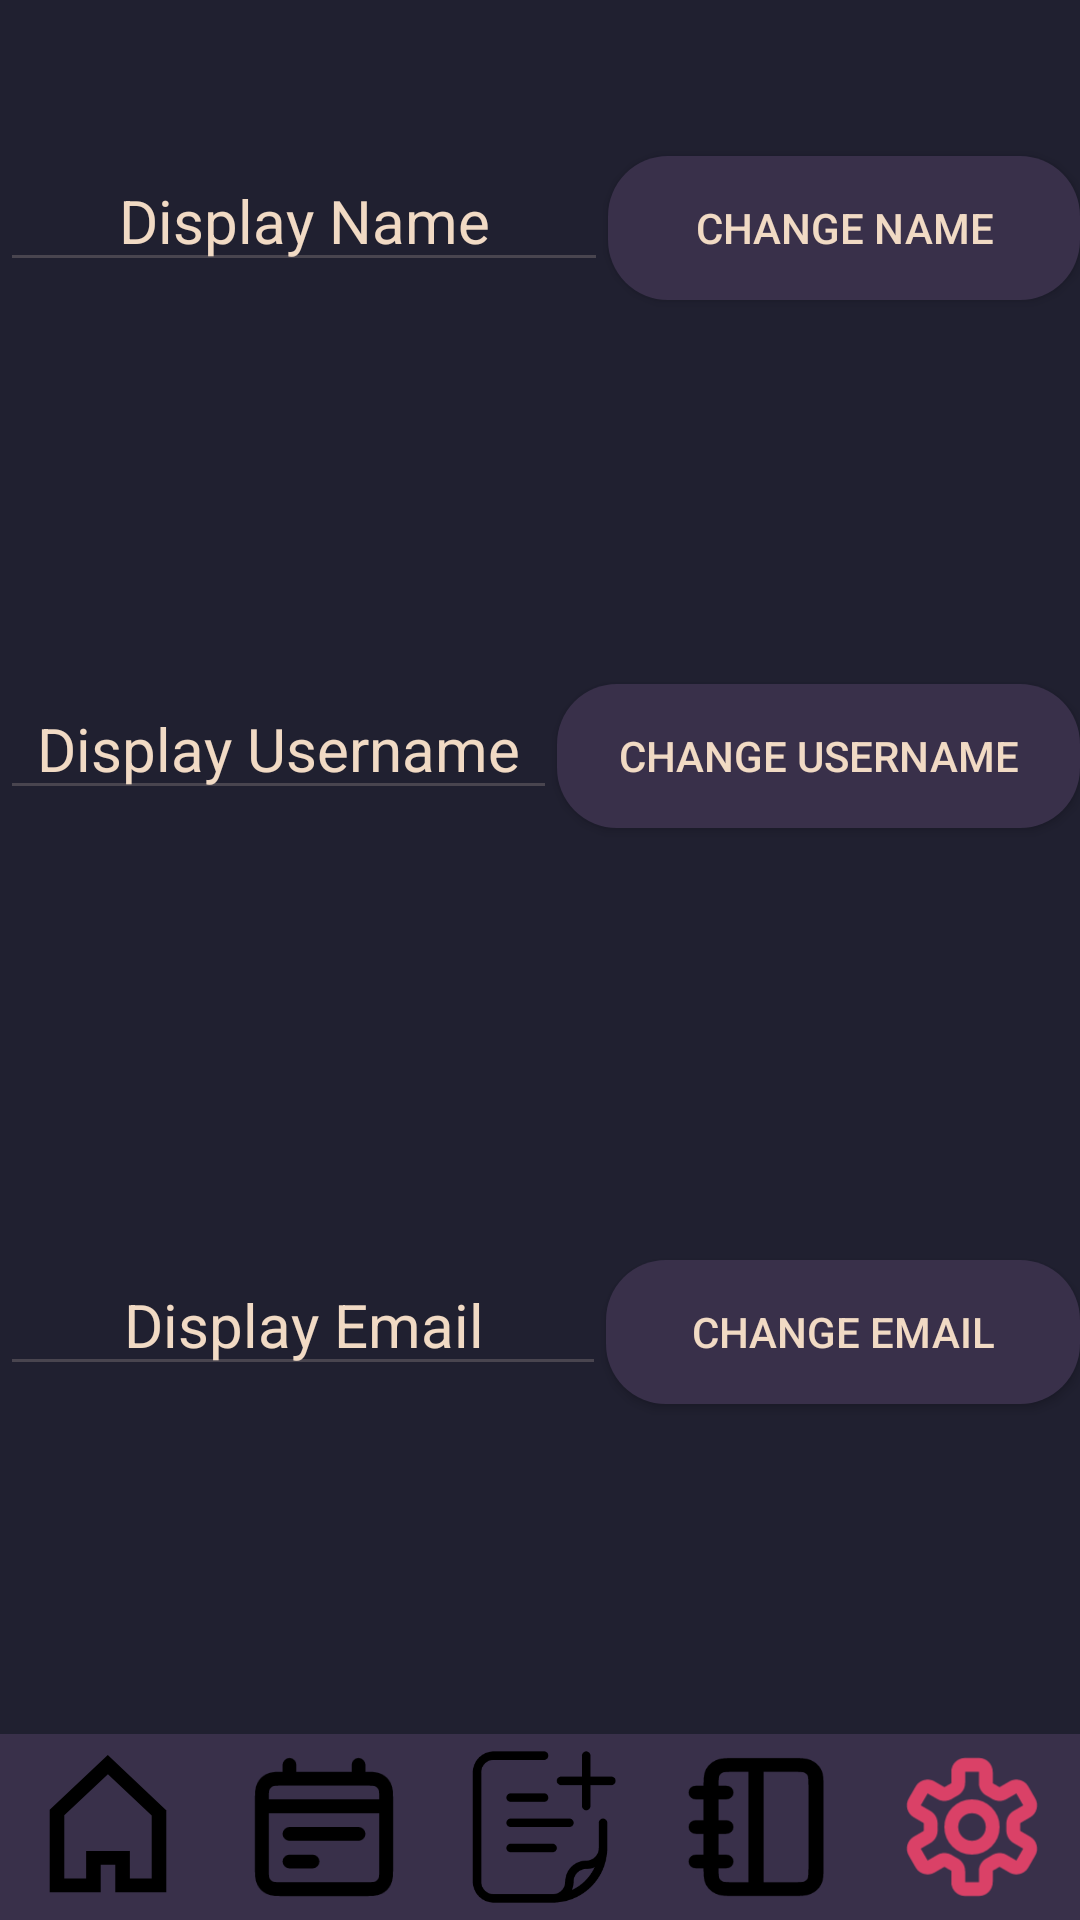

Android layout source for this screen:
<!-- AndroidManifest.xml: application theme Theme.Cacao -->
<!-- res/layout/activity_settings.xml -->
<?xml version="1.0" encoding="utf-8"?>
<LinearLayout xmlns:android="http://schemas.android.com/apk/res/android"
    xmlns:app="http://schemas.android.com/apk/res-auto"
    xmlns:tools="http://schemas.android.com/tools"
    android:id="@+id/main"
    android:layout_width="match_parent"
    android:layout_height="match_parent"
    android:background="@color/main_background"
    android:orientation="vertical"
    tools:context=".activities.WelcomeActivity$settings">

    <LinearLayout
        android:layout_width="match_parent"
        android:layout_height="wrap_content"
        android:layout_weight="0.5"
        android:orientation="vertical">

        <LinearLayout
            android:id="@+id/name_setting"
            android:layout_width="match_parent"
            android:layout_height="76dp"
            android:layout_marginVertical="50dp"
            android:orientation="horizontal">

            <EditText
                android:id="@+id/name_text"
                android:layout_width="145dp"
                android:layout_height="wrap_content"
                android:layout_weight="1"
                android:ems="10"
                android:inputType="text"
                android:text="Display Name"
                android:textAlignment="center"
                android:textColor="@color/text_color"
                android:textSize="20sp" />

            <Button
                android:id="@+id/name_button"
                android:layout_width="wrap_content"
                android:layout_height="wrap_content"
                android:layout_weight="1"
                android:background="@drawable/rounded_button"
                android:backgroundTint="@color/secondary_background"
                android:text="Change Name"
                android:textColor="@color/text_color" />

        </LinearLayout>

        <LinearLayout
            android:id="@+id/username_setting"
            android:layout_width="match_parent"
            android:layout_height="92dp"
            android:layout_marginVertical="50dp"
            android:orientation="horizontal">

            <EditText
                android:id="@+id/username_text"
                android:layout_width="145dp"
                android:layout_height="wrap_content"
                android:layout_weight="1"
                android:ems="10"
                android:inputType="text"
                android:text="Display Username"
                android:textAlignment="center"
                android:textColor="@color/text_color"
                android:textSize="20sp" />

            <Button
                android:id="@+id/username_button"
                android:layout_width="wrap_content"
                android:layout_height="wrap_content"
                android:layout_weight="1"
                android:background="@drawable/rounded_button"
                android:backgroundTint="@color/secondary_background"
                android:text="Change Username"
                android:textColor="@color/text_color" />
        </LinearLayout>

        <LinearLayout
            android:id="@+id/email_setting"
            android:layout_width="match_parent"
            android:layout_height="77dp"
            android:layout_marginVertical="50dp"
            android:orientation="horizontal">

            <EditText
                android:id="@+id/email_text"
                android:layout_width="145dp"
                android:layout_height="wrap_content"
                android:layout_weight="1"
                android:ems="10"
                android:inputType="text"
                android:text="Display Email"
                android:textAlignment="center"
                android:textColor="@color/text_color"
                android:textSize="20sp" />

            <Button
                android:id="@+id/email_button"
                android:layout_width="wrap_content"
                android:layout_height="wrap_content"
                android:layout_weight="1"
                android:background="@drawable/rounded_button"
                android:backgroundTint="@color/secondary_background"
                android:text="Change Email"
                android:textColor="@color/text_color" />
        </LinearLayout>

        <LinearLayout
            android:id="@+id/other_settings"
            android:layout_width="match_parent"
            android:layout_height="91dp"
            android:layout_marginVertical="50dp"
            android:orientation="horizontal">

            <EditText
                android:id="@+id/feed_text"
                android:layout_width="145dp"
                android:layout_height="wrap_content"
                android:layout_weight="1"
                android:ems="10"
                android:inputType="text"
                android:text="Display Feed"
                android:textAlignment="center"
                android:textColor="@color/text_color"
                android:textSize="20sp" />

            <Button
                android:id="@+id/change_probability"
                android:layout_width="wrap_content"
                android:layout_height="wrap_content"
                android:layout_weight="1"
                android:background="@drawable/rounded_button"
                android:backgroundTint="@color/secondary_background"
                android:text="Change Feed"
                android:textColor="@color/text_color" />
        </LinearLayout>
    </LinearLayout>

    <androidx.constraintlayout.widget.ConstraintLayout
        android:id="@+id/bottom_bar"
        android:layout_width="match_parent"
        android:layout_height="62dp"
        android:background="@color/secondary_background">

        <ImageButton
            android:id="@+id/settings"
            android:layout_width="wrap_content"
            android:layout_height="wrap_content"
            android:backgroundTint="#00FFFFFF"
            android:scaleX="1.15"
            android:scaleY="1.15"
            android:tint="@color/accent_color"
            app:layout_constraintBottom_toBottomOf="parent"
            app:layout_constraintEnd_toEndOf="parent"
            app:layout_constraintTop_toTopOf="parent"
            app:srcCompat="@drawable/settings_icon" />

        <ImageButton
            android:id="@+id/calendar"
            android:layout_width="wrap_content"
            android:layout_height="wrap_content"
            android:backgroundTint="#00FFFFFF"
            android:scaleX="1.15"
            android:scaleY="1.15"
            app:layout_constraintBottom_toBottomOf="parent"
            app:layout_constraintStart_toEndOf="@+id/home_button"
            app:layout_constraintTop_toTopOf="parent"
            app:srcCompat="@drawable/calender_lines_icon" />

        <ImageButton
            android:id="@+id/home_button"
            android:layout_width="wrap_content"
            android:layout_height="wrap_content"
            android:backgroundTint="#00FFFFFF"
            app:layout_constraintBottom_toBottomOf="parent"
            app:layout_constraintStart_toStartOf="parent"
            app:layout_constraintTop_toTopOf="parent"
            app:srcCompat="@drawable/home_icon" />

        <ImageButton
            android:id="@+id/course_button"
            android:layout_width="wrap_content"
            android:layout_height="wrap_content"
            android:backgroundTint="#00FFFFFF"
            android:scaleX="1.25"
            android:scaleY="1.15"
            app:layout_constraintBottom_toBottomOf="parent"
            app:layout_constraintEnd_toStartOf="@+id/settings"
            app:layout_constraintTop_toTopOf="parent"
            app:srcCompat="@drawable/notebook_icon" />

        <ImageButton
            android:id="@+id/add_notes"
            android:layout_width="wrap_content"
            android:layout_height="wrap_content"
            android:backgroundTint="#00FFFFFF"
            android:scaleX="1.4"
            android:scaleY="1.4"
            android:visibility="visible"
            app:layout_constraintBottom_toBottomOf="parent"
            app:layout_constraintEnd_toStartOf="@+id/course_button"
            app:layout_constraintStart_toEndOf="@+id/calendar"
            app:layout_constraintTop_toTopOf="parent"
            app:srcCompat="@drawable/add_note_icon" />

    </androidx.constraintlayout.widget.ConstraintLayout>

    // username

    // email

    // app color

    // feed probability

</LinearLayout>
<!-- resources referenced by this layout -->
<resources>
  <color name="accent_color">#DA4167</color>
  <color name="main_background">#202030</color>
  <color name="secondary_background">#39304A</color>
  <color name="text_color">#F1DAC4</color>
  <!-- drawable calender_lines_icon (drawable) -->
  <vector xmlns:android="http://schemas.android.com/apk/res/android" android:height="48dp" android:viewportHeight="24" android:viewportWidth="24" android:width="48dp">
        
      <path android:fillColor="#00000000" android:pathData="M3,9H21M17,13.001L7,13M10.333,17L7,17M7,3V5M17,3V5M6.2,21H17.8C18.92,21 19.48,21 19.908,20.782C20.284,20.59 20.59,20.284 20.782,19.908C21,19.48 21,18.92 21,17.8V8.2C21,7.08 21,6.52 20.782,6.092C20.59,5.716 20.284,5.41 19.908,5.218C19.48,5 18.92,5 17.8,5H6.2C5.08,5 4.52,5 4.092,5.218C3.716,5.41 3.41,5.716 3.218,6.092C3,6.52 3,7.08 3,8.2V17.8C3,18.92 3,19.48 3.218,19.908C3.41,20.284 3.716,20.59 4.092,20.782C4.52,21 5.08,21 6.2,21Z" android:strokeColor="#000000" android:strokeLineCap="round" android:strokeLineJoin="round" android:strokeWidth="2"/>
      
  </vector>
  <!-- drawable home_icon (drawable) -->
  <vector xmlns:android="http://schemas.android.com/apk/res/android"
      android:width="48dp"
      android:height="48dp"
      android:viewportWidth="21"
      android:viewportHeight="21">
    <path
        android:pathData="M16.875,18.013L13.688,18.013L13.688,14.013L7.313,14.013L7.313,18.013L4.125,18.013L4.125,8.799L10.489,2.809L16.875,8.819L16.875,18.013ZM18.945,8.013L10.47,0L2,7.999L2,20.013L9.438,20.013L9.438,16.013L11.563,16.013L11.563,20.013L19,20.013L19,19.983L19,8.013L18.945,8.013Z"
        android:strokeWidth="1"
        android:fillColor="#000000"
        android:fillType="evenOdd"
        android:strokeColor="#00000000"/>
  </vector>
  <!-- drawable notebook_icon (drawable) -->
  <vector xmlns:android="http://schemas.android.com/apk/res/android" android:height="48dp" android:viewportHeight="24" android:viewportWidth="24" android:width="48dp">
        
      <path android:fillColor="#00000000" android:pathData="M8,7H4M8,12H4M8,17H4M12,3V21M9.2,21H16.8C17.92,21 18.48,21 18.908,20.782C19.284,20.59 19.59,20.284 19.782,19.908C20,19.48 20,18.92 20,17.8V6.2C20,5.08 20,4.52 19.782,4.092C19.59,3.716 19.284,3.41 18.908,3.218C18.48,3 17.92,3 16.8,3H9.2C8.08,3 7.52,3 7.092,3.218C6.716,3.41 6.41,3.716 6.218,4.092C6,4.52 6,5.08 6,6.2V17.8C6,18.92 6,19.48 6.218,19.908C6.41,20.284 6.716,20.59 7.092,20.782C7.52,21 8.08,21 9.2,21Z" android:strokeColor="#000000" android:strokeLineCap="round" android:strokeLineJoin="round" android:strokeWidth="2"/>
      
  </vector>
  <!-- drawable rounded_button (drawable) -->
  <?xml version="1.0" encoding="utf-8"?>
  <shape xmlns:android="http://schemas.android.com/apk/res/android" android:shape="rectangle" android:padding="10dp">
      <solid android:color="@color/white"/>
      <corners
          android:bottomRightRadius="20dp"
          android:bottomLeftRadius="20dp"
          android:topLeftRadius="20dp"
          android:topRightRadius="20dp"/>
  </shape>
  <style name="Theme.Cacao" parent="Theme.AppCompat.DayNight.NoActionBar">
          
          <item name="colorPrimary">@color/secondary_color</item>
          <item name="colorPrimaryVariant">@color/text_color</item>
          <item name="colorOnPrimary">@color/main_background</item>
          
          <item name="colorSecondary">@color/accent_color</item>
          <item name="colorSecondaryVariant">@color/secondary_color</item>
          <item name="colorOnSecondary">@color/content_area_background</item>
          
          <item name="android:statusBarColor">@color/header_color_default</item>
          
      </style>
  <color name="white">#FFFFFF</color>
  <color name="secondary_color">#F0BCD4</color>
  <color name="content_area_background">#FFFFFF</color>
  <color name="header_color_default">#000000</color>
</resources>
